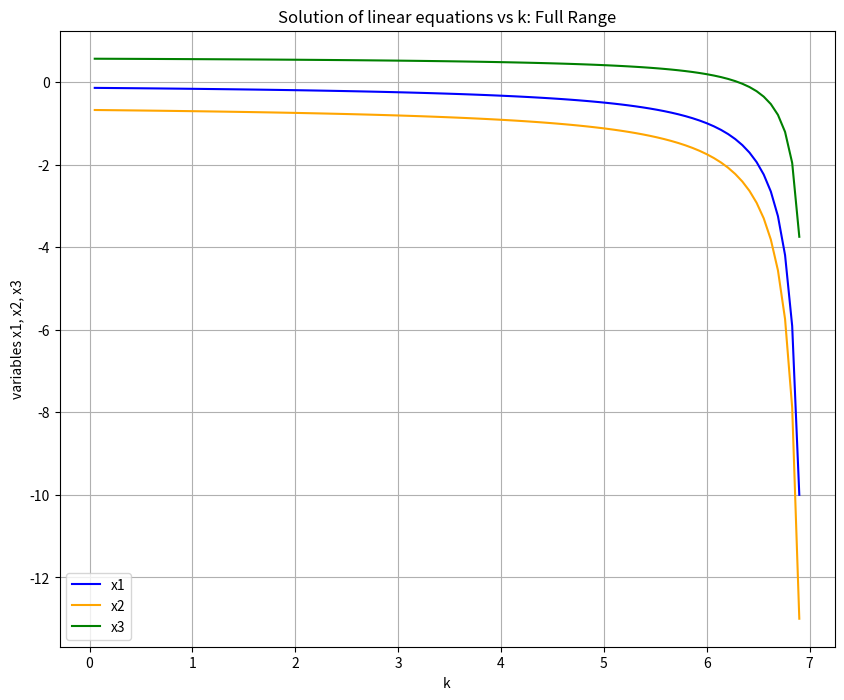

Here is the Python script that generated this plot:
import numpy as np
import matplotlib.pyplot as plt
from sympy import *

# Generate a range of k values between 0.05 and 6.90
k_values = np.linspace(0.05, 6.90, 100)  # 100 points between 0.05 and 6.90

x1_list = []
x2_list = []
x3_list = []

# Iterate over the range of k values
for k in k_values:
    AugmentedMatrix = Matrix([[k, 0, -16, -9], [-3, 1, 4, 2], [2, -3, 4, 4]])
    rref = AugmentedMatrix.rref()
    rref_array = np.array(rref[0].tolist(), dtype=float)
    x1_list.append(rref_array[0, 3])
    x2_list.append(rref_array[1, 3])
    x3_list.append(rref_array[2, 3])

# Plotting
plt.figure(figsize=(10, 8))
plt.plot(k_values, x1_list, label='x1', color='blue')
plt.plot(k_values, x2_list, label='x2', color='orange')
plt.plot(k_values, x3_list, label='x3', color='green')
plt.xlabel('k')
plt.ylabel('variables x1, x2, x3')
plt.title('Solution of linear equations vs k: Full Range')
plt.grid(True)
plt.legend()
plt.show()
